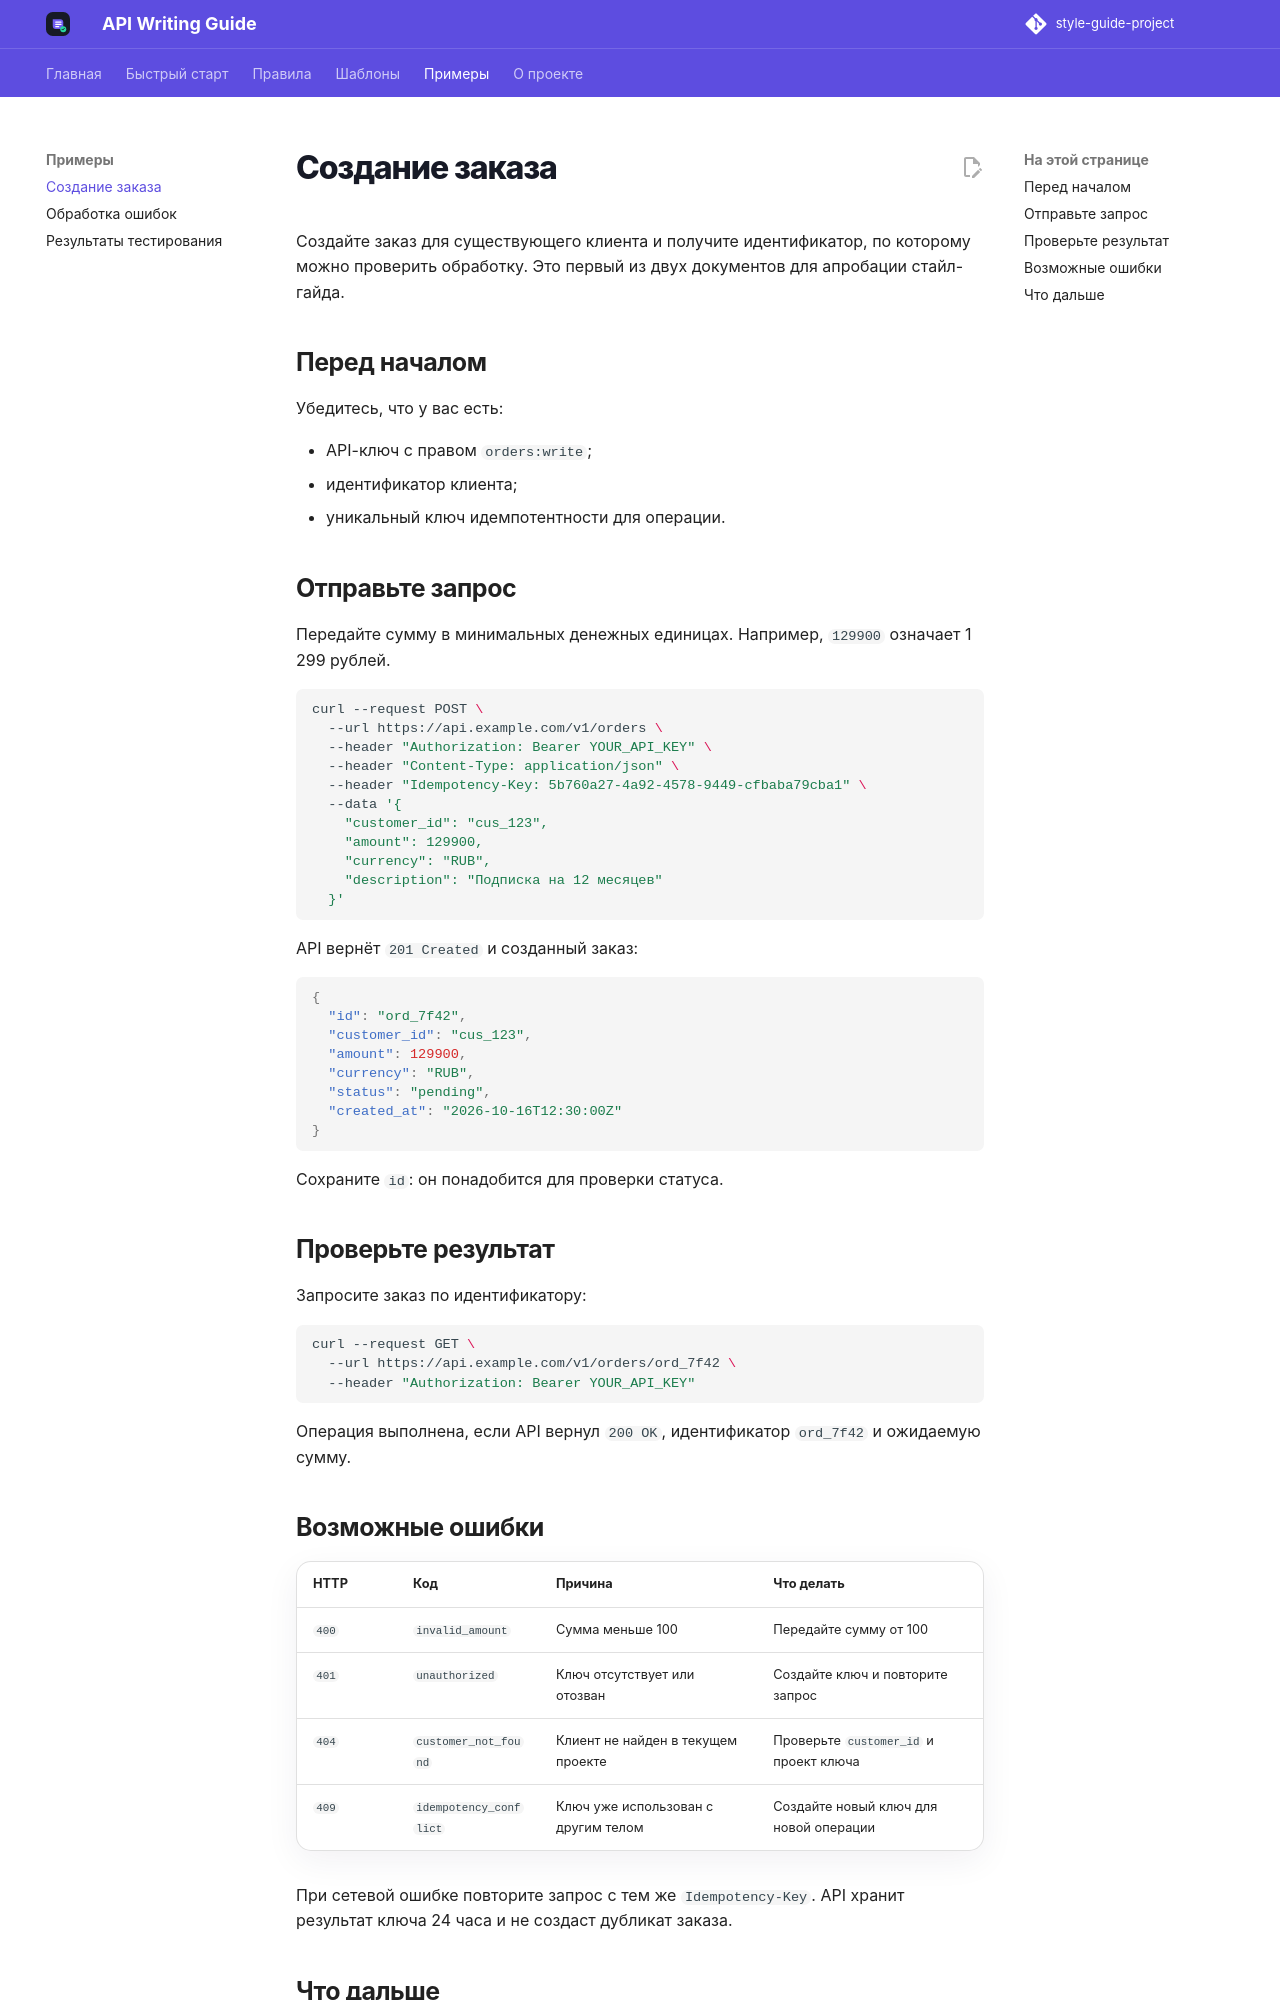

repository: mezhendosina/style-guide-project · page: examples/create-order/index.html · generator: mkdocs

# Создание заказа

Создайте заказ для существующего клиента и получите идентификатор, по которому можно проверить обработку. Это первый из двух документов для апробации стайл-гайда.

## Перед началом

Убедитесь, что у вас есть:

- API-ключ с правом `orders:write`;
- идентификатор клиента;
- уникальный ключ идемпотентности для операции.

## Отправьте запрос

Передайте сумму в минимальных денежных единицах. Например, `129900` означает 1 299 рублей.

```bash
curl --request POST \
  --url https://api.example.com/v1/orders \
  --header "Authorization: Bearer YOUR_API_KEY" \
  --header "Content-Type: application/json" \
  --header "Idempotency-Key: 5b760a27-4a92-4578-9449-cfbaba79cba1" \
  --data '{
    "customer_id": "cus_123",
    "amount": 129900,
    "currency": "RUB",
    "description": "Подписка на 12 месяцев"
  }'
```

API вернёт `201 Created` и созданный заказ:

```json
{
  "id": "ord_7f42",
  "customer_id": "cus_123",
  "amount": 129900,
  "currency": "RUB",
  "status": "pending",
  "created_at": "2026-10-16T12:30:00Z"
}
```

Сохраните `id`: он понадобится для проверки статуса.

## Проверьте результат

Запросите заказ по идентификатору:

```bash
curl --request GET \
  --url https://api.example.com/v1/orders/ord_7f42 \
  --header "Authorization: Bearer YOUR_API_KEY"
```

Операция выполнена, если API вернул `200 OK`, идентификатор `ord_7f42` и ожидаемую сумму.
